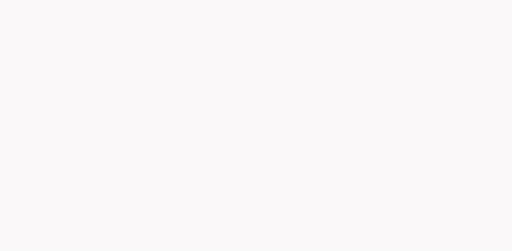
t = 0.00 s
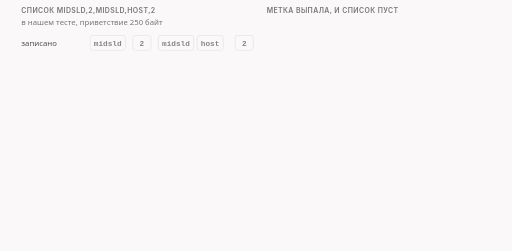
t = 1.67 s
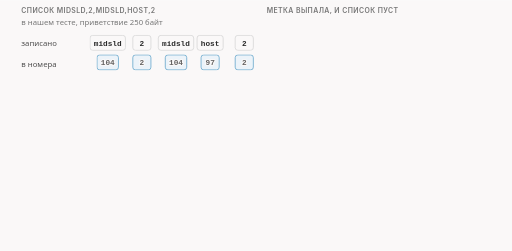
t = 3.33 s
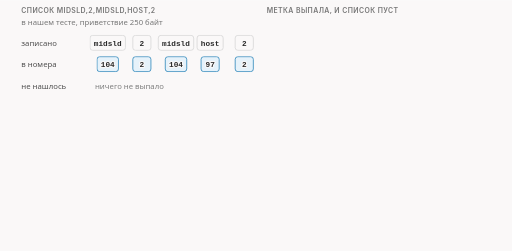
t = 5.00 s
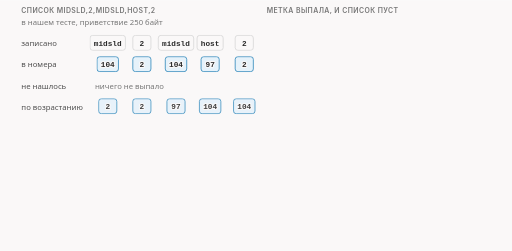
t = 6.67 s
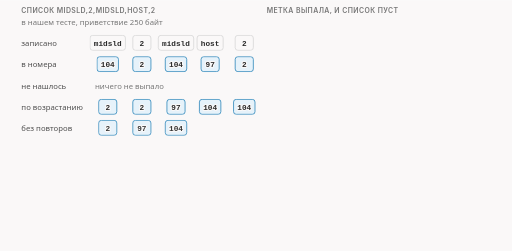
t = 8.33 s

The animated SVG that drew these frames (rendered in a browser with its animation timeline set to each time). Animation: 34 CSS @keyframes rules; frames cover the first 8.33 s, repeats indefinitely.

<svg xmlns="http://www.w3.org/2000/svg" class="v04-s10-list-ladder" viewBox="0 0 960 470" width="960" height="470" role="img" aria-labelledby="v04-s10-list-ladder-t v04-s10-list-ladder-d">
<title id="v04-s10-list-ladder-t">Как программа обрабатывает список меток</title>
<desc id="v04-s10-list-ladder-d">Список меток читается целиком: каждая метка переводится в номер байта, не нашедшиеся выбрасываются, остальные сортируются по возрастанию, повторы склеиваются. Запись midsld,2,midsld,host,2 даёт 2, 97 и 104 и части 2, 95, 7 и 146. Запись method,midsld теряет method и даёт одну позицию 104. Запись 500,-251,method не находит ни одной позиции, и пакет в 250 байт уходит без изменений.</desc>
<style>
.v04-s10-list-ladder{--fg:var(--dark,#2b2b2b);--fg2:var(--darkgray,#4e4e4e);--mute:var(--gray,#767676);--line:var(--lightgray,#d4d4d4);--acc:var(--secondary,#1f7fb5);--tint:var(--highlight,rgba(178,225,255,.28));--bg:var(--light,#faf8f8);--rej:#c4372b;--rejt:rgba(196,55,43,.10);--ok:#237a4b;--okt:rgba(35,122,75,.11);--amb:#a8610a;--ambt:rgba(168,97,10,.13)}
@media (prefers-color-scheme:dark){.v04-s10-list-ladder{--fg:var(--dark,#ebebec);--fg2:var(--darkgray,#d4d4d4);--mute:var(--gray,#9a9a9a);--line:var(--lightgray,#4a474a);--acc:var(--secondary,#b2e1ff);--tint:var(--highlight,rgba(178,225,255,.14));--bg:var(--light,#161618);--rej:#ff8f80;--rejt:rgba(255,143,128,.14);--ok:#7fd9a1;--okt:rgba(127,217,161,.13);--amb:#f0b866;--ambt:rgba(240,184,102,.14)}}
.v04-s10-list-ladder .bg{fill:var(--bg)}
.v04-s10-list-ladder text{font-family:var(--bodyFont,'Source Sans 3'),system-ui,-apple-system,'Segoe UI',Roboto,sans-serif;font-size:16px;fill:var(--fg2);paint-order:stroke;stroke:var(--bg);stroke-width:4px;stroke-linejoin:round}
.v04-s10-list-ladder .tk{font-weight:600;fill:var(--fg)}
.v04-s10-list-ladder .sm{font-size:14.5px}
.v04-s10-list-ladder .m{font-family:var(--codeFont,'JetBrains Mono'),ui-monospace,'Cascadia Code',Consolas,monospace;font-size:14.5px}
.v04-s10-list-ladder .hx{font-family:var(--codeFont,'JetBrains Mono'),ui-monospace,'Cascadia Code',Consolas,monospace;font-size:13px}
.v04-s10-list-ladder .mk{font-family:var(--codeFont,'JetBrains Mono'),ui-monospace,'Cascadia Code',Consolas,monospace;font-size:14.5px;font-weight:600;fill:var(--fg)}
.v04-s10-list-ladder .ml{font-family:var(--codeFont,'JetBrains Mono'),ui-monospace,'Cascadia Code',Consolas,monospace;font-size:17px;font-weight:600;fill:var(--fg)}
.v04-s10-list-ladder .cap{font-family:var(--headerFont,Inter),system-ui,-apple-system,'Segoe UI',Roboto,sans-serif;font-size:13px;font-weight:600;letter-spacing:.06em;text-transform:uppercase;fill:var(--mute)}
.v04-s10-list-ladder .mu{fill:var(--mute)}.v04-s10-list-ladder .fg{fill:var(--fg)}.v04-s10-list-ladder .acc{fill:var(--acc)}.v04-s10-list-ladder .rej{fill:var(--rej)}.v04-s10-list-ladder .ok{fill:var(--ok)}.v04-s10-list-ladder .amb{fill:var(--amb)}
.v04-s10-list-ladder .c{text-anchor:middle}.v04-s10-list-ladder .r{text-anchor:end}
.v04-s10-list-ladder .bx{fill:var(--bg);stroke:var(--line);stroke-width:1.4}
.v04-s10-list-ladder .bxa{fill:var(--tint);stroke:var(--acc);stroke-width:1.4}
.v04-s10-list-ladder .bxr{fill:var(--rejt);stroke:var(--rej);stroke-width:1.4}
.v04-s10-list-ladder .bxo{fill:var(--okt);stroke:var(--ok);stroke-width:1.4}
.v04-s10-list-ladder .bxb{fill:var(--ambt);stroke:var(--amb);stroke-width:1.4}
.v04-s10-list-ladder .bxn{fill:none;stroke:var(--fg);stroke-width:2}
.v04-s10-list-ladder .bxd{fill:none;stroke:var(--mute);stroke-width:1.3;stroke-dasharray:5 4}
.v04-s10-list-ladder .bxrd{fill:var(--rejt);stroke:var(--rej);stroke-width:1.4;stroke-dasharray:5 4}
.v04-s10-list-ladder .lf{fill:none;stroke:var(--fg2);stroke-width:2}
.v04-s10-list-ladder .lm{fill:none;stroke:var(--mute);stroke-width:1.4}
.v04-s10-list-ladder .lmd{fill:none;stroke:var(--mute);stroke-width:1.4;stroke-dasharray:5 4}
.v04-s10-list-ladder .la{fill:none;stroke:var(--acc);stroke-width:2}
.v04-s10-list-ladder .lr{fill:none;stroke:var(--rej);stroke-width:2.4}
.v04-s10-list-ladder .lo{fill:none;stroke:var(--ok);stroke-width:2}
.v04-s10-list-ladder .lcut{fill:none;stroke:var(--rej);stroke-width:1.6;stroke-dasharray:6 4}
.v04-s10-list-ladder .hf{fill:var(--fg2)}.v04-s10-list-ladder .ha{fill:var(--acc)}.v04-s10-list-ladder .hr{fill:var(--rej)}.v04-s10-list-ladder .hm{fill:var(--mute)}.v04-s10-list-ladder .ho{fill:var(--ok)}
.v04-s10-list-ladder .ico{fill:none;stroke:var(--fg2);stroke-width:1.8;stroke-linecap:round;stroke-linejoin:round}
.v04-s10-list-ladder .icof{fill:var(--fg2);stroke:none}
.v04-s10-list-ladder .a{animation-duration:34s;animation-timing-function:cubic-bezier(.3,.6,.25,1);animation-iteration-count:infinite;animation-fill-mode:both}
@media (prefers-reduced-motion:reduce){.v04-s10-list-ladder .a{animation:none}.v04-s10-list-ladder .tr{display:none}}
@keyframes v04-s10-list-ladder-k1{0%{opacity:0;transform:translate(0px,0px)}1.18%{opacity:0;transform:translate(0px,0px)}2.65%{opacity:1;transform:translate(0px,0px)}94.12%{opacity:1;transform:translate(0px,0px)}97.65%{opacity:0;transform:translate(0px,0px)}100%{opacity:0;transform:translate(0px,0px)}}.v04-s10-list-ladder .e1{animation-name:v04-s10-list-ladder-k1}
@keyframes v04-s10-list-ladder-k2{0%{opacity:0;transform:translate(0px,0px)}3.53%{opacity:0;transform:translate(0px,0px)}5%{opacity:1;transform:translate(0px,0px)}94.12%{opacity:1;transform:translate(0px,0px)}97.65%{opacity:0;transform:translate(0px,0px)}100%{opacity:0;transform:translate(0px,0px)}}.v04-s10-list-ladder .e2{animation-name:v04-s10-list-ladder-k2}
@keyframes v04-s10-list-ladder-k3{0%{opacity:0;transform:translate(0px,0px)}4.41%{opacity:0;transform:translate(0px,0px)}6.47%{opacity:1;transform:translate(0px,0px)}94.12%{opacity:1;transform:translate(0px,0px)}97.65%{opacity:0;transform:translate(0px,0px)}100%{opacity:0;transform:translate(0px,0px)}}.v04-s10-list-ladder .e3{animation-name:v04-s10-list-ladder-k3}
@keyframes v04-s10-list-ladder-k4{0%{opacity:0;transform:translate(0px,0px)}8.24%{opacity:0;transform:translate(0px,0px)}9.71%{opacity:1;transform:translate(0px,0px)}94.12%{opacity:1;transform:translate(0px,0px)}97.65%{opacity:0;transform:translate(0px,0px)}100%{opacity:0;transform:translate(0px,0px)}}.v04-s10-list-ladder .e4{animation-name:v04-s10-list-ladder-k4}
@keyframes v04-s10-list-ladder-k5{0%{opacity:0;transform:translate(0px,-12px)}9.12%{opacity:0;transform:translate(0px,-12px)}11.18%{opacity:1;transform:translate(0px,0px)}94.12%{opacity:1;transform:translate(0px,0px)}97.65%{opacity:0;transform:translate(0px,-12px)}100%{opacity:0;transform:translate(0px,-12px)}}.v04-s10-list-ladder .e5{animation-name:v04-s10-list-ladder-k5}
@keyframes v04-s10-list-ladder-k6{0%{opacity:0;transform:translate(0px,0px)}12.94%{opacity:0;transform:translate(0px,0px)}14.41%{opacity:1;transform:translate(0px,0px)}94.12%{opacity:1;transform:translate(0px,0px)}97.65%{opacity:0;transform:translate(0px,0px)}100%{opacity:0;transform:translate(0px,0px)}}.v04-s10-list-ladder .e6{animation-name:v04-s10-list-ladder-k6}
@keyframes v04-s10-list-ladder-k7{0%{opacity:0;transform:translate(0px,0px)}13.82%{opacity:0;transform:translate(0px,0px)}15.29%{opacity:1;transform:translate(0px,0px)}94.12%{opacity:1;transform:translate(0px,0px)}97.65%{opacity:0;transform:translate(0px,0px)}100%{opacity:0;transform:translate(0px,0px)}}.v04-s10-list-ladder .e7{animation-name:v04-s10-list-ladder-k7}
@keyframes v04-s10-list-ladder-k8{0%{opacity:0;transform:translate(0px,0px)}17.65%{opacity:0;transform:translate(0px,0px)}19.12%{opacity:1;transform:translate(0px,0px)}94.12%{opacity:1;transform:translate(0px,0px)}97.65%{opacity:0;transform:translate(0px,0px)}100%{opacity:0;transform:translate(0px,0px)}}.v04-s10-list-ladder .e8{animation-name:v04-s10-list-ladder-k8}
@keyframes v04-s10-list-ladder-k9{0%{opacity:0;transform:translate(0px,-12px)}18.53%{opacity:0;transform:translate(0px,-12px)}20.59%{opacity:1;transform:translate(0px,0px)}94.12%{opacity:1;transform:translate(0px,0px)}97.65%{opacity:0;transform:translate(0px,-12px)}100%{opacity:0;transform:translate(0px,-12px)}}.v04-s10-list-ladder .e9{animation-name:v04-s10-list-ladder-k9}
@keyframes v04-s10-list-ladder-k10{0%{opacity:0;transform:translate(0px,0px)}22.35%{opacity:0;transform:translate(0px,0px)}23.82%{opacity:1;transform:translate(0px,0px)}94.12%{opacity:1;transform:translate(0px,0px)}97.65%{opacity:0;transform:translate(0px,0px)}100%{opacity:0;transform:translate(0px,0px)}}.v04-s10-list-ladder .e10{animation-name:v04-s10-list-ladder-k10}
@keyframes v04-s10-list-ladder-k11{0%{opacity:0;transform:translate(0px,-12px)}23.24%{opacity:0;transform:translate(0px,-12px)}25.29%{opacity:1;transform:translate(0px,0px)}94.12%{opacity:1;transform:translate(0px,0px)}97.65%{opacity:0;transform:translate(0px,-12px)}100%{opacity:0;transform:translate(0px,-12px)}}.v04-s10-list-ladder .e11{animation-name:v04-s10-list-ladder-k11}
@keyframes v04-s10-list-ladder-k12{0%{opacity:0;transform:translate(0px,0px)}27.06%{opacity:0;transform:translate(0px,0px)}28.53%{opacity:1;transform:translate(0px,0px)}94.12%{opacity:1;transform:translate(0px,0px)}97.65%{opacity:0;transform:translate(0px,0px)}100%{opacity:0;transform:translate(0px,0px)}}.v04-s10-list-ladder .e12{animation-name:v04-s10-list-ladder-k12}
@keyframes v04-s10-list-ladder-k13{0%{opacity:0;transform:translate(0px,-12px)}27.94%{opacity:0;transform:translate(0px,-12px)}30%{opacity:1;transform:translate(0px,0px)}94.12%{opacity:1;transform:translate(0px,0px)}97.65%{opacity:0;transform:translate(0px,-12px)}100%{opacity:0;transform:translate(0px,-12px)}}.v04-s10-list-ladder .e13{animation-name:v04-s10-list-ladder-k13}
@keyframes v04-s10-list-ladder-k14{0%{opacity:0;transform:translate(0px,0px)}31.76%{opacity:0;transform:translate(0px,0px)}33.24%{opacity:1;transform:translate(0px,0px)}94.12%{opacity:1;transform:translate(0px,0px)}97.65%{opacity:0;transform:translate(0px,0px)}100%{opacity:0;transform:translate(0px,0px)}}.v04-s10-list-ladder .e14{animation-name:v04-s10-list-ladder-k14}
@keyframes v04-s10-list-ladder-k15{0%{opacity:0;transform:translate(0px,0px)}36.47%{opacity:0;transform:translate(0px,0px)}37.94%{opacity:1;transform:translate(0px,0px)}94.12%{opacity:1;transform:translate(0px,0px)}97.65%{opacity:0;transform:translate(0px,0px)}100%{opacity:0;transform:translate(0px,0px)}}.v04-s10-list-ladder .e15{animation-name:v04-s10-list-ladder-k15}
@keyframes v04-s10-list-ladder-k16{0%{opacity:0;transform:translate(0px,0px)}37.94%{opacity:0;transform:translate(0px,0px)}39.41%{opacity:1;transform:translate(0px,0px)}94.12%{opacity:1;transform:translate(0px,0px)}97.65%{opacity:0;transform:translate(0px,0px)}100%{opacity:0;transform:translate(0px,0px)}}.v04-s10-list-ladder .e16{animation-name:v04-s10-list-ladder-k16}
@keyframes v04-s10-list-ladder-k17{0%{opacity:0;transform:translate(0px,0px)}39.71%{opacity:0;transform:translate(0px,0px)}41.18%{opacity:1;transform:translate(0px,0px)}94.12%{opacity:1;transform:translate(0px,0px)}97.65%{opacity:0;transform:translate(0px,0px)}100%{opacity:0;transform:translate(0px,0px)}}.v04-s10-list-ladder .e17{animation-name:v04-s10-list-ladder-k17}
@keyframes v04-s10-list-ladder-k18{0%{opacity:0;transform:translate(0px,0px)}41.47%{opacity:0;transform:translate(0px,0px)}42.94%{opacity:1;transform:translate(0px,0px)}94.12%{opacity:1;transform:translate(0px,0px)}97.65%{opacity:0;transform:translate(0px,0px)}100%{opacity:0;transform:translate(0px,0px)}}.v04-s10-list-ladder .e18{animation-name:v04-s10-list-ladder-k18}
@keyframes v04-s10-list-ladder-k19{0%{opacity:0;transform:translate(0px,0px)}43.24%{opacity:0;transform:translate(0px,0px)}44.71%{opacity:1;transform:translate(0px,0px)}94.12%{opacity:1;transform:translate(0px,0px)}97.65%{opacity:0;transform:translate(0px,0px)}100%{opacity:0;transform:translate(0px,0px)}}.v04-s10-list-ladder .e19{animation-name:v04-s10-list-ladder-k19}
@keyframes v04-s10-list-ladder-k20{0%{opacity:0;transform:translate(0px,0px)}35.29%{opacity:0;transform:translate(0px,0px)}36.76%{opacity:1;transform:translate(0px,0px)}94.12%{opacity:1;transform:translate(0px,0px)}97.65%{opacity:0;transform:translate(0px,0px)}100%{opacity:0;transform:translate(0px,0px)}}.v04-s10-list-ladder .e20{animation-name:v04-s10-list-ladder-k20}
@keyframes v04-s10-list-ladder-k21{0%{opacity:0;transform:translate(0px,0px)}39.12%{opacity:0;transform:translate(0px,0px)}40.59%{opacity:1;transform:translate(0px,0px)}94.12%{opacity:1;transform:translate(0px,0px)}97.65%{opacity:0;transform:translate(0px,0px)}100%{opacity:0;transform:translate(0px,0px)}}.v04-s10-list-ladder .e21{animation-name:v04-s10-list-ladder-k21}
@keyframes v04-s10-list-ladder-k22{0%{opacity:0;transform:translate(0px,0px)}40%{opacity:0;transform:translate(0px,0px)}42.06%{opacity:1;transform:translate(0px,0px)}94.12%{opacity:1;transform:translate(0px,0px)}97.65%{opacity:0;transform:translate(0px,0px)}100%{opacity:0;transform:translate(0px,0px)}}.v04-s10-list-ladder .e22{animation-name:v04-s10-list-ladder-k22}
@keyframes v04-s10-list-ladder-k23{0%{opacity:0;transform:translate(0px,0px)}42.94%{opacity:0;transform:translate(0px,0px)}44.41%{opacity:1;transform:translate(0px,0px)}94.12%{opacity:1;transform:translate(0px,0px)}97.65%{opacity:0;transform:translate(0px,0px)}100%{opacity:0;transform:translate(0px,0px)}}.v04-s10-list-ladder .e23{animation-name:v04-s10-list-ladder-k23}
@keyframes v04-s10-list-ladder-k24{0%{opacity:0;transform:translate(0px,-12px)}43.82%{opacity:0;transform:translate(0px,-12px)}45.88%{opacity:1;transform:translate(0px,0px)}94.12%{opacity:1;transform:translate(0px,0px)}97.65%{opacity:0;transform:translate(0px,-12px)}100%{opacity:0;transform:translate(0px,-12px)}}.v04-s10-list-ladder .e24{animation-name:v04-s10-list-ladder-k24}
@keyframes v04-s10-list-ladder-k25{0%{opacity:0;transform:translate(0px,0px)}46.76%{opacity:0;transform:translate(0px,0px)}48.24%{opacity:1;transform:translate(0px,0px)}94.12%{opacity:1;transform:translate(0px,0px)}97.65%{opacity:0;transform:translate(0px,0px)}100%{opacity:0;transform:translate(0px,0px)}}.v04-s10-list-ladder .e25{animation-name:v04-s10-list-ladder-k25}
@keyframes v04-s10-list-ladder-k26{0%{opacity:0;transform:translate(0px,-12px)}47.65%{opacity:0;transform:translate(0px,-12px)}49.71%{opacity:1;transform:translate(0px,0px)}94.12%{opacity:1;transform:translate(0px,0px)}97.65%{opacity:0;transform:translate(0px,-12px)}100%{opacity:0;transform:translate(0px,-12px)}}.v04-s10-list-ladder .e26{animation-name:v04-s10-list-ladder-k26}
@keyframes v04-s10-list-ladder-k27{0%{opacity:0;transform:translate(0px,0px)}50.59%{opacity:0;transform:translate(0px,0px)}52.06%{opacity:1;transform:translate(0px,0px)}94.12%{opacity:1;transform:translate(0px,0px)}97.65%{opacity:0;transform:translate(0px,0px)}100%{opacity:0;transform:translate(0px,0px)}}.v04-s10-list-ladder .e27{animation-name:v04-s10-list-ladder-k27}
@keyframes v04-s10-list-ladder-k28{0%{opacity:0;transform:translate(0px,-12px)}51.47%{opacity:0;transform:translate(0px,-12px)}53.53%{opacity:1;transform:translate(0px,0px)}94.12%{opacity:1;transform:translate(0px,0px)}97.65%{opacity:0;transform:translate(0px,-12px)}100%{opacity:0;transform:translate(0px,-12px)}}.v04-s10-list-ladder .e28{animation-name:v04-s10-list-ladder-k28}
@keyframes v04-s10-list-ladder-k29{0%{opacity:0;transform:translate(0px,0px)}53.24%{opacity:0;transform:translate(0px,0px)}54.71%{opacity:1;transform:translate(0px,0px)}94.12%{opacity:1;transform:translate(0px,0px)}97.65%{opacity:0;transform:translate(0px,0px)}100%{opacity:0;transform:translate(0px,0px)}}.v04-s10-list-ladder .e29{animation-name:v04-s10-list-ladder-k29}
@keyframes v04-s10-list-ladder-k30{0%{opacity:0;transform:translate(0px,0px)}57.65%{opacity:0;transform:translate(0px,0px)}59.12%{opacity:1;transform:translate(0px,0px)}94.12%{opacity:1;transform:translate(0px,0px)}97.65%{opacity:0;transform:translate(0px,0px)}100%{opacity:0;transform:translate(0px,0px)}}.v04-s10-list-ladder .e30{animation-name:v04-s10-list-ladder-k30}
@keyframes v04-s10-list-ladder-k31{0%{opacity:0;transform:translate(0px,0px)}58.53%{opacity:0;transform:translate(0px,0px)}60%{opacity:1;transform:translate(0px,0px)}94.12%{opacity:1;transform:translate(0px,0px)}97.65%{opacity:0;transform:translate(0px,0px)}100%{opacity:0;transform:translate(0px,0px)}}.v04-s10-list-ladder .e31{animation-name:v04-s10-list-ladder-k31}
@keyframes v04-s10-list-ladder-k32{0%{opacity:0;transform:translate(0px,-12px)}62.06%{opacity:0;transform:translate(0px,-12px)}64.12%{opacity:1;transform:translate(0px,0px)}94.12%{opacity:1;transform:translate(0px,0px)}97.65%{opacity:0;transform:translate(0px,-12px)}100%{opacity:0;transform:translate(0px,-12px)}}.v04-s10-list-ladder .e32{animation-name:v04-s10-list-ladder-k32}
@keyframes v04-s10-list-ladder-k33{0%{opacity:0;transform:translate(0px,0px)}66.47%{opacity:0;transform:translate(0px,0px)}67.94%{opacity:1;transform:translate(0px,0px)}94.12%{opacity:1;transform:translate(0px,0px)}97.65%{opacity:0;transform:translate(0px,0px)}100%{opacity:0;transform:translate(0px,0px)}}.v04-s10-list-ladder .e33{animation-name:v04-s10-list-ladder-k33}
@keyframes v04-s10-list-ladder-k34{0%{opacity:0;transform:translate(0px,0px)}70.88%{opacity:0;transform:translate(0px,0px)}72.35%{opacity:1;transform:translate(0px,0px)}94.12%{opacity:1;transform:translate(0px,0px)}97.65%{opacity:0;transform:translate(0px,0px)}100%{opacity:0;transform:translate(0px,0px)}}.v04-s10-list-ladder .e34{animation-name:v04-s10-list-ladder-k34}
</style>
<rect class="bg" x="0" y="0" width="960" height="470"/>
<g class="a e1"><text class="cap" x="40" y="24">список midsld,2,midsld,host,2</text><text class="cap" x="500" y="24">метка выпала, и список пуст</text><text class="sm mu" x="40" y="46">в нашем тесте, приветствие 250 байт</text></g>
<g class="a e2"><text class="sm" x="40" y="86">записано</text></g>
<g class="a e3"><rect class="bx" x="168.81" y="66" width="66.38" height="28" rx="5"/><text class="mk c" x="202" y="85.5">midsld</text><rect class="bx" x="249" y="66" width="34" height="28" rx="5"/><text class="mk c" x="266" y="85.5">2</text><rect class="bx" x="296.81" y="66" width="66.38" height="28" rx="5"/><text class="mk c" x="330" y="85.5">midsld</text><rect class="bx" x="369.54" y="66" width="48.92" height="28" rx="5"/><text class="mk c" x="394" y="85.5">host</text><rect class="bx" x="441" y="66" width="34" height="28" rx="5"/><text class="mk c" x="458" y="85.5">2</text></g>
<g class="a e4"><text class="sm" x="40" y="126">в номера</text></g>
<g class="a e5"><rect class="bxa" x="181.91" y="106" width="40.19" height="28" rx="5"/><text class="mk c" x="202" y="125.5">104</text><rect class="bxa" x="249" y="106" width="34" height="28" rx="5"/><text class="mk c" x="266" y="125.5">2</text><rect class="bxa" x="309.91" y="106" width="40.19" height="28" rx="5"/><text class="mk c" x="330" y="125.5">104</text><rect class="bxa" x="377" y="106" width="34" height="28" rx="5"/><text class="mk c" x="394" y="125.5">97</text><rect class="bxa" x="441" y="106" width="34" height="28" rx="5"/><text class="mk c" x="458" y="125.5">2</text></g>
<g class="a e6"><text class="sm" x="40" y="166">не нашлось</text></g>
<g class="a e7"><text class="sm mu" x="178" y="166">ничего не выпало</text></g>
<g class="a e8"><text class="sm" x="40" y="206">по возрастанию</text></g>
<g class="a e9"><rect class="bxa" x="185" y="186" width="34" height="28" rx="5"/><text class="mk c" x="202" y="205.5">2</text><rect class="bxa" x="249" y="186" width="34" height="28" rx="5"/><text class="mk c" x="266" y="205.5">2</text><rect class="bxa" x="313" y="186" width="34" height="28" rx="5"/><text class="mk c" x="330" y="205.5">97</text><rect class="bxa" x="373.91" y="186" width="40.19" height="28" rx="5"/><text class="mk c" x="394" y="205.5">104</text><rect class="bxa" x="437.91" y="186" width="40.19" height="28" rx="5"/><text class="mk c" x="458" y="205.5">104</text></g>
<g class="a e10"><text class="sm" x="40" y="246">без повторов</text></g>
<g class="a e11"><rect class="bxa" x="185" y="226" width="34" height="28" rx="5"/><text class="mk c" x="202" y="245.5">2</text><rect class="bxa" x="249" y="226" width="34" height="28" rx="5"/><text class="mk c" x="266" y="245.5">97</text><rect class="bxa" x="309.91" y="226" width="40.19" height="28" rx="5"/><text class="mk c" x="330" y="245.5">104</text></g>
<g class="a e12"><text class="sm" x="40" y="286">на проводе</text></g>
<g class="a e13"><rect class="bxb" x="185" y="266" width="34" height="28" rx="5"/><text class="mk c" x="202" y="285.5">2</text><rect class="bxb" x="249" y="266" width="34" height="28" rx="5"/><text class="mk c" x="266" y="285.5">95</text><rect class="bxb" x="313" y="266" width="34" height="28" rx="5"/><text class="mk c" x="330" y="285.5">7</text><rect class="bxb" x="373.91" y="266" width="40.19" height="28" rx="5"/><text class="mk c" x="394" y="285.5">146</text></g>
<g class="a e14"><text class="sm tk" x="40" y="320">сумма частей: 2 + 95 + 7 + 146 = 250</text></g>
<g class="a e15"><text class="cap" x="40" y="350">ещё списки: прогон функций</text><path class="lm" d="M40 358L470 358"/></g>
<g class="a e16"><text class="mk" x="40" y="382">sniext,extlen</text><text class="mk acc" x="176" y="382">86 92</text><text class="sm mu" x="246" y="382">extlen идёт первым</text></g>
<g class="a e17"><text class="mk" x="40" y="408">endhost,host</text><text class="mk acc" x="176" y="408">97 112</text><text class="sm mu" x="246" y="408">порядок исправлен</text></g>
<g class="a e18"><text class="mk" x="40" y="434">host,host</text><text class="mk acc" x="176" y="434">97</text><text class="sm mu" x="246" y="434">повтор склеен</text></g>
<g class="a e19"><text class="mk" x="40" y="460">2,500,-1</text><text class="mk acc" x="176" y="460">2 249</text><text class="sm mu" x="246" y="460">500 за границей</text></g>
<g class="a e20"><text class="mk" x="500" y="46">method,midsld</text><text class="sm mu" x="634" y="46">в нашем тесте</text></g>
<g class="a e21"><text class="sm" x="500" y="86">записано</text></g>
<g class="a e22"><rect class="bx" x="612.81" y="66" width="66.38" height="28" rx="5"/><text class="mk c" x="646" y="85.5">method</text><rect class="bx" x="688.81" y="66" width="66.38" height="28" rx="5"/><text class="mk c" x="722" y="85.5">midsld</text></g>
<g class="a e23"><text class="sm" x="500" y="126">в номера</text></g>
<g class="a e24"><rect class="bxd" x="625.91" y="106" width="40.19" height="28" rx="5"/><text class="mk c mu" x="646" y="125.5">нет</text><rect class="bxa" x="701.91" y="106" width="40.19" height="28" rx="5"/><text class="mk c" x="722" y="125.5">104</text></g>
<g class="a e25"><text class="sm" x="500" y="166">после выброса</text></g>
<g class="a e26"><rect class="bxa" x="625.91" y="146" width="40.19" height="28" rx="5"/><text class="mk c" x="646" y="165.5">104</text></g>
<g class="a e27"><text class="sm" x="500" y="206">на проводе</text></g>
<g class="a e28"><rect class="bxb" x="625.91" y="186" width="40.19" height="28" rx="5"/><text class="mk c" x="646" y="205.5">104</text><rect class="bxb" x="701.91" y="186" width="40.19" height="28" rx="5"/><text class="mk c" x="722" y="205.5">146</text></g>
<g class="a e29"><text class="sm mu" x="802" y="206">ошибки нет</text></g>
<g class="a e30"><text class="mk" x="500" y="252">500,-251,method</text><text class="sm mu" x="660" y="252">в нашем тесте</text></g>
<g class="a e31"><text class="sm" x="500" y="292">записано</text><rect class="bx" x="625.91" y="272" width="40.19" height="28" rx="5"/><text class="mk c" x="646" y="291.5">500</text><rect class="bx" x="697.54" y="272" width="48.92" height="28" rx="5"/><text class="mk c" x="722" y="291.5">-251</text><rect class="bx" x="764.81" y="272" width="66.38" height="28" rx="5"/><text class="mk c" x="798" y="291.5">method</text></g>
<g class="a e32"><text class="sm" x="500" y="332">в номера</text><rect class="bxd" x="625.91" y="312" width="40.19" height="28" rx="5"/><text class="mk c mu" x="646" y="331.5">нет</text><rect class="bxd" x="701.91" y="312" width="40.19" height="28" rx="5"/><text class="mk c mu" x="722" y="331.5">нет</text><rect class="bxd" x="777.91" y="312" width="40.19" height="28" rx="5"/><text class="mk c mu" x="798" y="331.5">нет</text></g>
<g class="a e33"><rect class="bxr" x="500" y="354" width="420" height="52" rx="6"/><text class="mk rej" x="514" y="376">журнал: no valid split positions</text><text class="sm" x="514" y="396">пакет идёт без изменений: один кусок, 250 байт</text></g>
<g class="a e34"><text class="sm mu" x="500" y="434">одна ошибка (2,,3 или 2,bad) ломает весь список</text></g>
</svg>
